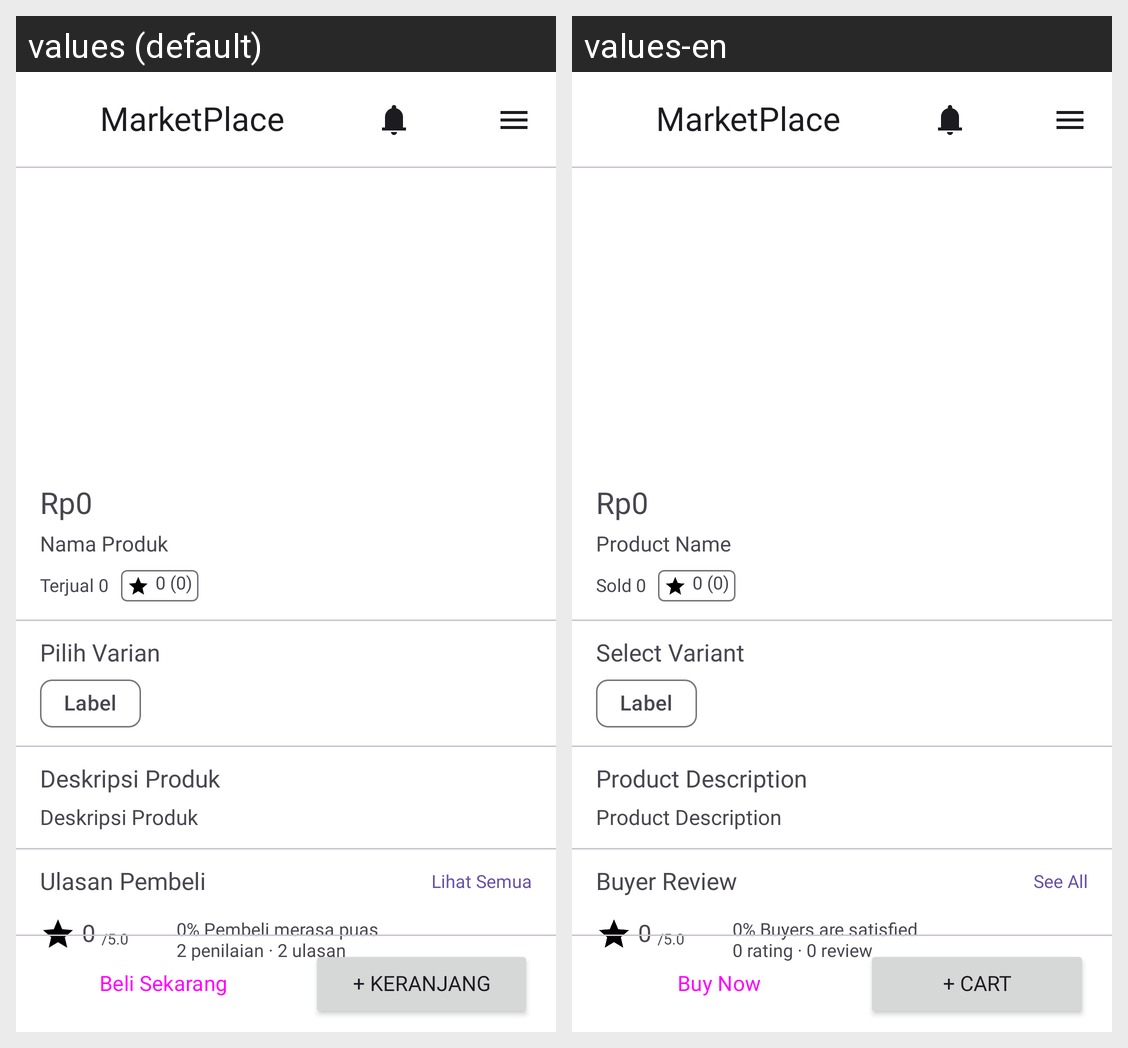

Translations of the strings shown on this Android screen, per locale in the grid:
Android screen res/layout/fragment_product_detail.xml rendered under 2 locales, left to right: values (default), values-en. Device: Nexus 5 (rendered at 1080×1920; each locale shown at half size, 540×960, under a caption strip naming it); theme Theme.MarketPlace.
Strings drawn on this screen, with the default value and each locale's value (text and hints the layout hard-codes, and strings that could not be matched under every locale, appear in the picture but are not listed):

product_price
  values: Rp0
  values-en: Rp0

product_name
  values: Nama Produk
  values-en: Product Name

product_sold
  values: Terjual 0
  values-en: Sold 0

product_rate
  values: 0 (0)
  values-en: 0 (0)

product_select_variant
  values: Pilih Varian
  values-en: Select Variant

product_label
  values: Label
  values-en: Label

product_description_title
  values: Deskripsi Produk
  values-en: Product Description

buyer_review_title
  values: Ulasan Pembeli
  values-en: Buyer Review

see_all
  values: Lihat Semua
  values-en: See All

rate
  values: 0
  values-en: 0

rate_max
  values: /5.0
  values-en: /5.0

satisfied_buyers
  values: 0% Pembeli merasa puas
  values-en: 0% Buyers are satisfied

rating_and_review
  values: 2 penilaian · 2 ulasan
  values-en: 0 rating · 0 review

buy_now
  values: Beli Sekarang
  values-en: Buy Now

add_cart
  values: + Keranjang
  values-en: + Cart

app_name
  values: MarketPlace
  values-en: MarketPlace
